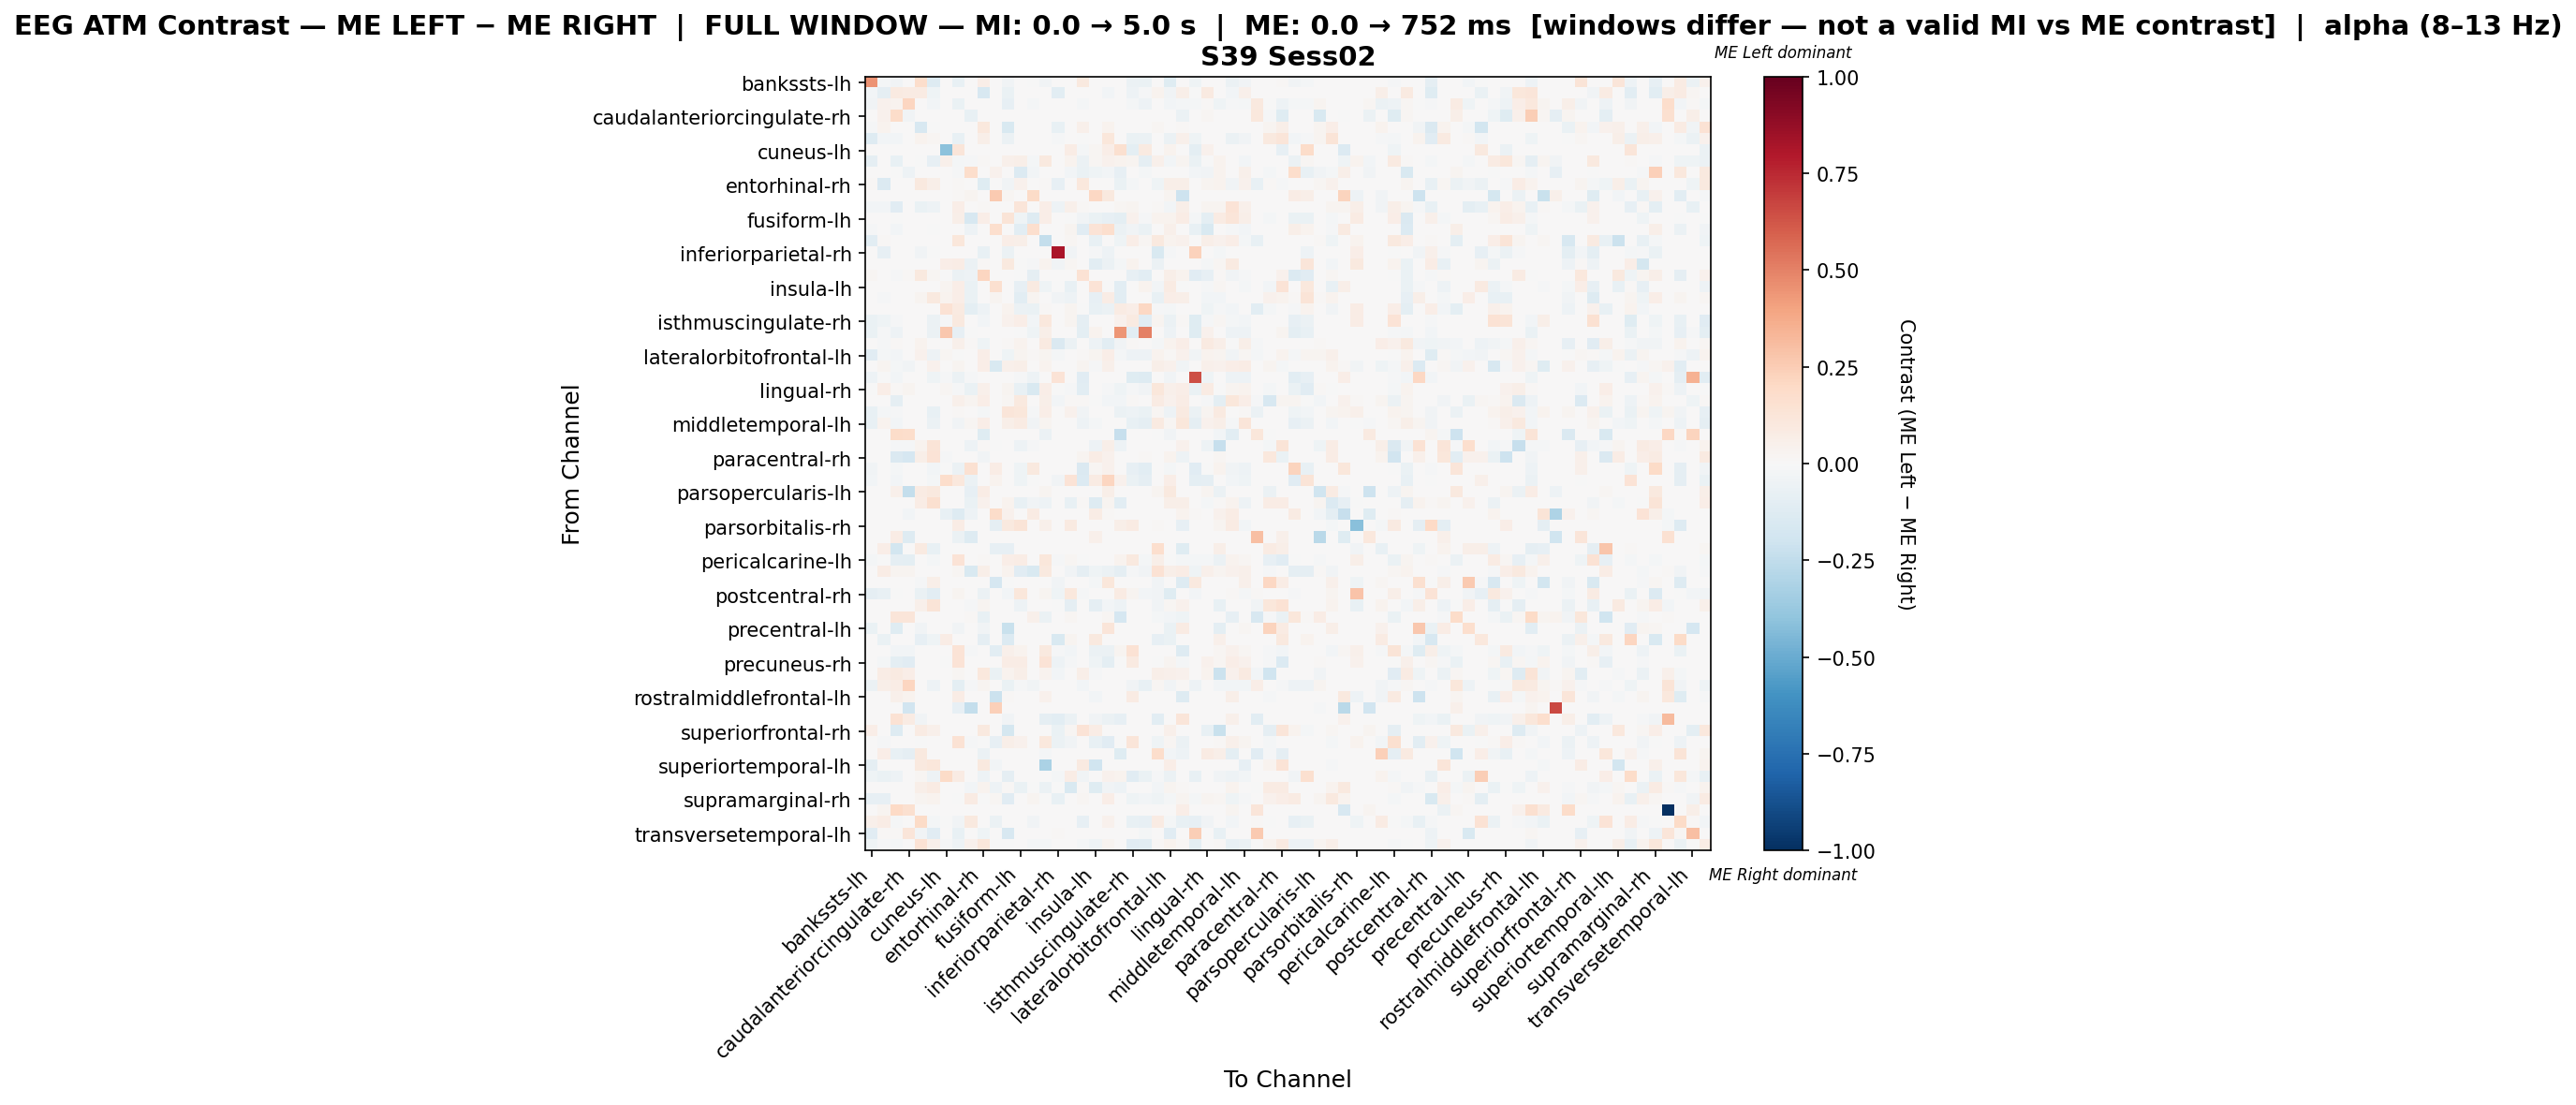

The file beside this chart, header and first rows:
, bankssts-lh, bankssts-rh, caudalanteriorcingulate-lh, caudalanteriorcingulate-rh, caudalmiddlefrontal-lh, caudalmiddlefrontal-rh, cuneus-lh, cuneus-rh, entorhinal-lh, entorhinal-rh, frontalpole-lh, frontalpole-rh, fusiform-lh, fusiform-rh, inferiorparietal-lh, inferiorparietal-rh, inferiortemporal-lh, inferiortemporal-rh, insula-lh, insula-rh, isthmuscingulate-lh, isthmuscingulate-rh, lateraloccipital-lh
bankssts-lh, 0.4504, -0.02079, -0.03378, 0.0, 0.1756, -0.1299, 0.0, -0.07795, 0.0, 0.06739, 0.0, -0.03898, 0.0, -0.005197, -0.03638, 0.0, 0.0, 0.09779, 0.0, 0.0, 0.0, -0.06236, -0.06496
bankssts-rh, -0.0298, -0.09328, 0.09305, 0.08064, 0.08064, -0.03973, 0.0, 0.0, 0.0, -0.1614, 0.0, -0.06333, 0.0, 0.0, 0.006203, -0.1093, 0.0, 0.0, 0.0, -0.02483, 0.0, -0.05463, -0.0149
caudalanteriorcingulate-lh, -0.03839, 0.04388, 0.03283, 0.2113, 0.0, -0.02936, 0.0, -0.06323, 0.0, 0.0, 0.0, -0.08581, 0.0, -0.02032, 0.0, 0.0, 0.0, -0.01921, 0.0, 0.0, 0.0, -0.01581, -0.04742
caudalanteriorcingulate-rh, 0.0, 0.0419, 0.1815, -0.03588, 0.0, 0.0, 0.0, 0.0, -0.073, 0.0, 0.0, 0.0, 0.0, 0.0, 0.0, 0.0, 0.0, 0.0, 0.0, 0.0, 0.0, 0.0, 0.0
caudalmiddlefrontal-lh, -0.01043, 0.03542, 0.0, 0.0, -0.1567, -0.003382, 0.0, 0.0, 0.002725, 0.1063, 0.0, -0.1488, 0.0, 0.0, 0.0, -0.07441, 0.0, 0.04904, 0.0, 0.03542, 0.0, 0.0, 0.0
caudalmiddlefrontal-rh, -0.1253, -0.02725, -0.02725, 0.0, 0.03665, 0.02195, 0.0, -0.07084, 0.0, 0.05545, 0.0, -0.05994, 0.0, 0.0, 0.0, -0.008174, 0.0, -0.002379, 0.0, 0.1105, 0.0, -0.06267, -0.05722
cuneus-lh, 0.0, 0.0, 0.0, 0.0, 0.0, 0.0, -0.4088, 0.1193, 0.0, 0.0, 0.0, 0.0, 0.0, 0.0, 0.0, 0.0, 0.07533, -0.01962, 0.01883, 0.06278, 0.1569, -0.09809, 0.09103
cuneus-rh, -0.09345, 0.0, -0.07146, 0.0, -0.002749, -0.08246, 0.04911, -0.02219, -0.01099, 0.01281, 0.0, 0.05002, 0.05643, -0.02169, 0.09609, 0.0, 0.03416, -0.06047, 0.02135, 0.04057, 0.03843, 0.02678, -0.09345
entorhinal-lh, 0.0, 0.0, -0.005468, -0.05468, 0.0, 0.0, 0.0, -0.01094, 0.1735, 0.0, 0.04261, 0.0, -0.134, -0.02909, 0.0, 0.0, -0.02734, -0.06835, -0.04101, -0.02628, -0.08476, 0.0, -0.01914
entorhinal-rh, 0.0102, -0.133, 0.004664, 0.002332, 0.1003, 0.05625, 0.0, 0.009328, 0.0, -0.1234, 0.0, -0.03705, 0.04664, 0.0, 0.01253, -0.07961, 0.0, 0.1026, 0.0, 0.002619, -0.06444, -0.01895, 0.0
frontalpole-lh, 0.0, 0.0, 0.0, 0.0, 0.0, 0.0, 0.0, 0.01446, 0.02893, 0.0, 0.2588, 0.0217, 0.0, 0.188, 0.0, 0.0, 0.0, 0.0, 0.2056, 0.09402, 0.0, 0.0, 0.0
frontalpole-rh, -0.03066, -0.03111, -0.1171, 0.0, -0.0669, -0.05018, 0.0, 0.0633, 0.0, 0.008302, 0.002638, 0.002783, 0.1213, 0.0, 0.06858, -0.05296, 0.05275, 0.007913, 0.0, 0.0, 0.01583, 0.02856, 0.0
fusiform-lh, 0.0, 0.00272, -0.00624, 0.0, 0.0, 0.0, 0.0, 0.06096, -0.1591, 0.06528, 0.0, 0.1306, -0.03921, -0.131, 0.068, 0.0, -0.003363, -0.0352, -0.06864, -0.08424, -0.09408, 0.04624, -0.0156
fusiform-rh, -0.01111, 0.0, -0.02778, 0.0, 0.0, -0.002778, 0.0, 0.003622, -0.05322, 0.0, 0.1655, 0.0, -0.1056, 0.1672, 0.0, 0.0, 0.02584, -0.1139, 0.1346, 0.167, -0.05555, -0.03611, -0.06389
inferiorparietal-lh, -0.1042, 0.008104, 0.0, 0.0, 0.0, 0.0, 0.0, 0.1107, 0.0, 0.004775, 0.0, 0.06753, 0.06213, 0.0, -0.2407, 0.0, 0.01621, 0.0, -0.07163, 0.0, -0.04621, 0.06753, 0.02161
inferiorparietal-rh, 0.0, -0.08198, 0.0, 0.0, -0.03514, -0.003904, 0.0, 0.0, 0.0, -0.07418, 0.0, -0.05856, 0.0, 0.0, 0.0, 0.8191, -0.03514, 0.0, -0.01171, -0.05466, 0.0, 0.0, 0.0
inferiortemporal-lh, 0.0, 0.0, 0.0, 0.0, 0.0, 0.0, 0.0635, 0.07257, -0.05605, 0.009072, 0.0, 0.09979, -0.00351, -0.01455, 0.03629, -0.0327, 0.01993, 0.0, -0.1074, -0.05835, -0.02057, 0.03629, 0.0
inferiortemporal-rh, 0.02036, 0.0, -0.009507, 0.009232, 0.1015, 0.02275, -0.007006, -0.05605, -0.04904, 0.2123, 0.0, 0.004616, -0.0004396, -0.08641, 0.0, 0.0, 0.0, 0.1414, 0.0, 0.0, 0.0, -0.08408, -0.1074
insula-lh, 0.0, 0.0, 0.0, 0.0, 0.0, 0.0, 0.02896, 0.06949, -0.06278, 0.0, 0.1597, 0.0, -0.0859, 0.08939, -0.04295, -0.003304, -0.07599, 0.0, 0.1353, -0.005572, -0.1057, 0.0, 0.03475
insula-rh, 0.0, -0.01015, 0.0, 0.0, 0.02504, 0.1002, 0.03896, 0.064, -0.06448, 0.004966, 0.03061, 0.0, -0.1049, 0.0256, 0.0, -0.03382, -0.0486, 0.0, -0.08362, 0.07592, -0.1029, 0.0, 0.0
isthmuscingulate-lh, 0.0, 0.0, 0.0, 0.0, 0.0, 0.0, 0.1448, 0.08875, -0.09536, -0.05177, 0.0, 0.03737, -0.05761, -0.06539, 0.0109, 0.0, 0.03114, -0.005449, -0.07629, -0.06189, 0.0794, 0.06539, 0.2102
isthmuscingulate-rh, -0.06461, -0.04038, -0.01346, 0.0, 0.0, -0.06191, -0.01346, 0.09851, 0.0, -0.02423, 0.0, 0.04284, 0.06686, -0.02423, 0.102, 0.0, 0.02815, -0.08614, 0.0, 0.0, 0.04223, 0.09019, -0.1131
lateraloccipital-lh, -0.06673, -0.01151, -0.04832, 0.0, 0.0, -0.05753, 0.2712, -0.08054, -0.006904, 0.0, 0.0, 0.0, -0.006904, -0.04372, 0.05849, 0.0, 0.0, -0.09665, 0.03899, 0.0, 0.4387, -0.1059, 0.5007
lateraloccipital-rh, 0.0, -0.01263, 0.008174, 0.002725, 0.03294, 0.0, 0.0, 0.05449, 0.008174, -0.03988, 0.0, 0.01437, 0.0327, 0.0, 0.08991, -0.1427, -0.05548, 0.0, -0.04756, -0.103, -0.03171, 0.0109, 0.0
lateralorbitofrontal-lh, -0.1103, -0.02297, -0.02507, 0.0, 0.04585, -0.04927, 0.01719, -0.00368, 0.0, 0.0678, 0.004912, -0.04072, 0.02456, 0.01474, 0.02947, -0.01755, 0.0, 0.01433, 0.02947, 0.06386, -0.01755, -0.05265, -0.04763
lateralorbitofrontal-rh, 0.0, 0.03047, -0.02132, -0.03656, 0.002539, 0.04063, 0.0, 0.02793, 0.0, 0.06603, -0.1505, 0.04825, 0.06095, 0.0, 0.03555, 0.0, 0.0, 0.02539, -0.01281, 0.05333, 0.0, 0.002539, 0.0
lingual-lh, -0.04904, -0.007357, -0.02452, 0.0, 0.0, -0.04169, -0.01226, -0.05885, -0.01471, 0.0, 0.0, 0.0, -0.009809, -0.05395, 0.0, 0.1404, 0.0, -0.1103, 0.0, 0.0, 0.0, -0.1226, -0.13
lingual-rh, -0.005686, 0.06429, 0.008447, 0.02647, 0.0, 0.0, 0.01891, -0.01237, -0.0655, 0.04916, 0.0, 0.03025, -0.07398, -0.1497, 0.06807, -0.005686, -0.008529, -0.108, 0.0, -0.01422, -0.04171, -0.0133, -0.03417
medialorbitofrontal-lh, 0.0, 0.003488, -0.09162, 0.0, 0.0, 0.0, 0.0, 0.04883, 0.02441, 0.06278, 0.0, 0.02199, 0.09765, 0.0, 0.0558, -0.02788, 0.01046, 0.01395, -0.00347, -0.02788, -0.02788, 0.01395, 0.0
medialorbitofrontal-rh, -0.07415, -0.01988, -0.009268, 0.0, 0.0, -0.07106, 0.0, 0.01423, 0.0, -0.01599, 0.0, 0.1198, 0.1156, -0.009268, 0.06883, 0.0, 0.04405, -0.03499, 0.0, 0.0, -0.06004, -0.05037, -0.06488
middletemporal-lh, -0.07058, 0.03828, -0.02556, 0.0, 0.0, -0.05813, 0.0, -0.03328, 0.01914, 0.06378, 0.0, 0.06125, 0.08038, -0.03321, 0.02803, 0.0, 0.0, -0.04826, -0.02076, 0.0, 0.0, -0.07155, -0.09134
middletemporal-rh, 0.0, 0.0, 0.1811, 0.1735, 0.0, 0.0, 0.0, 0.0, 0.0, -0.1241, 0.0, 0.0, 0.0, 0.0, -0.05583, 0.0, 0.0, 0.0, 0.0, 0.0, -0.2295, 0.0, 0.0
paracentral-lh, 0.0, 0.0, -0.0118, -0.0118, 0.03576, 0.1271, 0.0, 0.0, -0.0472, 0.01192, -0.0059, 0.0, -0.0472, -0.0118, 0.0, 0.0, 0.0, 0.0, -0.0472, 0.06008, -0.0472, 0.0, 0.0
paracentral-rh, 0.0, 0.0, -0.1479, -0.1672, 0.05979, 0.1345, -0.01286, 0.0, 0.0, -0.03533, 0.0, 0.0, 0.0, 0.0, 0.0, 0.0, 0.0, 0.02391, 0.07174, 0.04185, 0.0, 0.0, 0.01495
parahippocampal-lh, -0.03498, 0.0, -0.02332, 0.0, 0.0, -0.02798, -0.004664, -0.05597, 0.1512, 0.0, 0.07594, 0.0, -0.03964, 0.1012, 0.0, 0.0, 0.006328, -0.1422, 0.01898, 0.0443, 0.0, -0.08162, -0.1049
parahippocampal-rh, -0.02647, 0.0, -0.02647, 0.0, 0.0, -0.01853, 0.1738, 0.1077, -0.05822, 0.0, 0.0316, 0.0, -0.04499, -0.0005062, 0.0, -0.03441, 0.1369, -0.135, 0.08426, 0.2159, 0.04475, -0.06616, -0.09263
parsopercularis-lh, 0.0, 0.0, 0.0529, -0.2406, 0.07935, 0.09699, 0.0, 0.0, -0.0826, 0.07054, 0.0, 0.0, 0.0, 0.0, 0.02645, 0.0, 0.0, 0.0, 0.0, 0.06172, 0.0, 0.0, 0.0
parsopercularis-rh, 0.0, 0.0, 0.0, 0.0, 0.07291, 0.1632, 0.0, 0.0, -0.06794, 0.04529, 0.0, 0.03819, -0.07051, -0.03397, -0.04756, 0.0, -0.07051, 0.01042, -0.1291, 0.02656, -0.1087, 0.0, 0.0
parsorbitalis-lh, 0.0, 0.0, 0.0, -0.02427, 0.0, 0.0, -0.07281, -0.1294, -0.05354, 0.0, 0.1807, 0.0413, 0.0, 0.0826, 0.0, 0.0, 0.0, 0.0, 0.07228, 0.01033, 0.0, 0.005163, 0.0
parsorbitalis-rh, 0.0, 0.0, 0.0, 0.0, 0.0, 0.0, 0.0, 0.07674, 0.0, 0.0, -0.09232, 0.09977, 0.1266, 0.0, 0.05372, 0.003837, 0.09209, 0.0, 0.0, 0.0, 0.06139, 0.08058, 0.0
parstriangularis-lh, 0.0, 0.0, 0.07473, -0.1256, 0.0, 0.0, 0.0, -0.05539, -0.1292, 0.0, 0.0, 0.0, 0.0, 0.0, 0.0, 0.0, 0.0, 0.0, 0.04982, 0.0, 0.0, 0.0, 0.0
parstriangularis-rh, 0.0, 0.06442, -0.1823, 0.0, 0.08784, -0.07341, 0.0, 0.0, 0.0, 0.0, -0.07926, -0.07926, 0.0, 0.0, 0.0, 0.0, 0.0, 0.0, 0.0, 0.0, 0.0, 0.0, 0.0
pericalcarine-lh, -0.02325, -0.00775, -0.08913, -0.1008, 0.0, -0.02325, 0.0, 0.1397, 0.0, 0.008348, 0.0, 0.064, 0.07235, 0.0, 0.1141, -0.0155, 0.02226, -0.003875, 0.0, 0.0, 0.03617, 0.0964, -0.02325
pericalcarine-rh, 0.0, 0.07473, 0.02525, 0.03077, 0.0, 0.0, 0.0, 0.01952, -0.1518, 0.05715, 0.0, 0.03517, -0.1168, -0.1518, 0.09671, 0.0, -0.03723, -0.08878, -0.04582, -0.06014, -0.09164, -0.008592, -0.03723
postcentral-lh, 0.0, 0.0, 0.0, 0.0, -0.01103, 0.05922, 0.0, 0.0, 0.0, 0.0, -0.1691, -0.007351, 0.0, 0.0, 0.0, -0.03675, 0.0, 0.0, -0.01838, 0.1125, 0.0, 0.0, 0.0
postcentral-rh, -0.08795, -0.07146, -0.005497, 0.0, -0.06322, -0.1072, 0.0, 0.02917, 0.0, -0.05772, 0.0, -0.02675, 0.114, 0.0, 0.03108, -0.0425, 0.1036, -0.01099, 0.0, 0.0, 0.08287, 0.02579, -0.03023
posteriorcingulate-lh, 0.0, 0.0, 0.0, 0.0, 0.04879, 0.126, 0.0, 0.0, -0.01094, 0.02439, 0.0, 0.0, -0.04921, 0.0, 0.0, -0.005468, -0.08749, 0.0, -0.08749, -0.02651, -0.05468, 0.0, 0.0
posteriorcingulate-rh, 0.0, 0.0, 0.121, 0.1227, 0.0, 0.0, 0.0, 0.0, 0.01193, -0.0725, 0.0, 0.0, 0.0, 0.05371, -0.05544, 0.0, 0.0179, 0.0, 0.0, 0.0179, -0.1663, 0.0, 0.0
precentral-lh, -0.06726, 0.0, -0.1177, 0.0, -0.03363, 0.0009748, 0.0, -0.03363, 0.0, -0.03363, 0.0, -0.2242, 0.0, 0.0, 0.0, 0.0, 0.0, 0.0, 0.0, 0.1194, 0.0, 0.0, 0.0
precentral-rh, 0.002747, -0.06675, 0.0, 0.0, -0.0835, -0.04633, 0.07378, 0.0, 0.0, -0.08687, 0.0, -0.1332, 0.0, 0.0, 0.0, -0.1506, 0.02683, 0.0, 0.1006, 0.0, 0.0, 0.0, 0.0
precuneus-lh, 0.0, 0.0, -0.02665, -0.02665, 0.0, 0.0, 0.0, 0.1366, -0.01066, 0.0, -0.1039, 0.05331, 0.034, 0.0, 0.09663, -0.01066, -0.0293, 0.0, -0.05862, -0.05596, 0.02667, 0.1433, 0.0
precuneus-rh, 0.0, -0.02104, -0.09677, -0.1094, 0.0, 0.0, -0.004208, 0.134, 0.0, 0.003782, 0.0, 0.07109, 0.07109, 0.0, 0.1394, -0.05049, -0.01179, 0.0, -0.04628, -0.101, -0.001899, 0.09023, 0.0
rostralanteriorcingulate-lh, 0.0, 0.07334, 0.088, 0.06967, 0.0, 0.0, 0.0, 0.022, 0.0, 0.1063, -0.06603, 0.03667, 0.055, 0.0, 0.033, -0.03047, 0.0, 0.06234, -0.01016, 0.0, 0.0, 0.0, 0.0
rostralanteriorcingulate-rh, -0.06027, 0.05561, 0.0708, 0.2161, 0.0, -0.05022, 0.0, -0.09542, -0.01256, 0.03089, 0.0, -0.0678, -0.01256, -0.03515, 0.0, 0.0, 0.0, -0.02802, 0.0, 0.0, 0.0, -0.03264, -0.07784
rostralmiddlefrontal-lh, 0.0, 0.0, 0.05018, 0.03194, 0.0, 0.0, 0.0, 0.073, 0.0, 0.0, -0.2172, 0.009124, 0.0, 0.0, 0.04562, 0.0, 0.0, 0.0, -0.03103, 0.0, 0.0, 0.08212, 0.0
rostralmiddlefrontal-rh, 0.0, 0.0, 0.0, -0.1912, 0.0, 0.0, 0.0, -0.07967, -0.239, 0.0, 0.2394, 0.0, 0.0, 0.0, 0.0, 0.0, 0.0, 0.0, 0.0, 0.0, 0.0, 0.0, 0.0
superiorfrontal-lh, 0.0, 0.0, 0.1421, 0.08118, -0.03608, 0.0, 0.0, 0.0, 0.0, 0.0, 0.0, -0.03157, 0.0, 0.0, -0.0902, -0.1037, -0.05863, 0.0, -0.03157, -0.05863, -0.08569, 0.0, 0.0
superiorfrontal-rh, 0.06824, 0.0, -0.129, 0.0, 0.07961, 0.05118, 0.0, 0.0, 0.0, 0.1009, 0.0, -0.172, 0.0, 0.0, 0.0, -0.0645, 0.02275, 0.1365, 0.07392, 0.0, 0.0, 0.0, 0.0
superiorparietal-lh, 0.0, -0.01348, 0.0, 0.0, -0.005393, 0.0, 0.0, 0.1429, -0.00809, -0.005231, -0.0782, 0.05734, 0.04164, 0.0, 0.1086, -0.05932, -0.03376, 0.0, -0.0755, -0.1133, -0.0002652, 0.1229, 0.0
superiorparietal-rh, 0.0, 0.06916, -0.07436, -0.0861, 0.1011, 0.0, 0.0, 0.0, 0.0, -0.05479, 0.0, 0.0, 0.0, 0.0, -0.01896, 0.0, 0.0, 0.0, 0.0, 0.0, -0.1213, 0.0, 0.0
... 8 more rows
